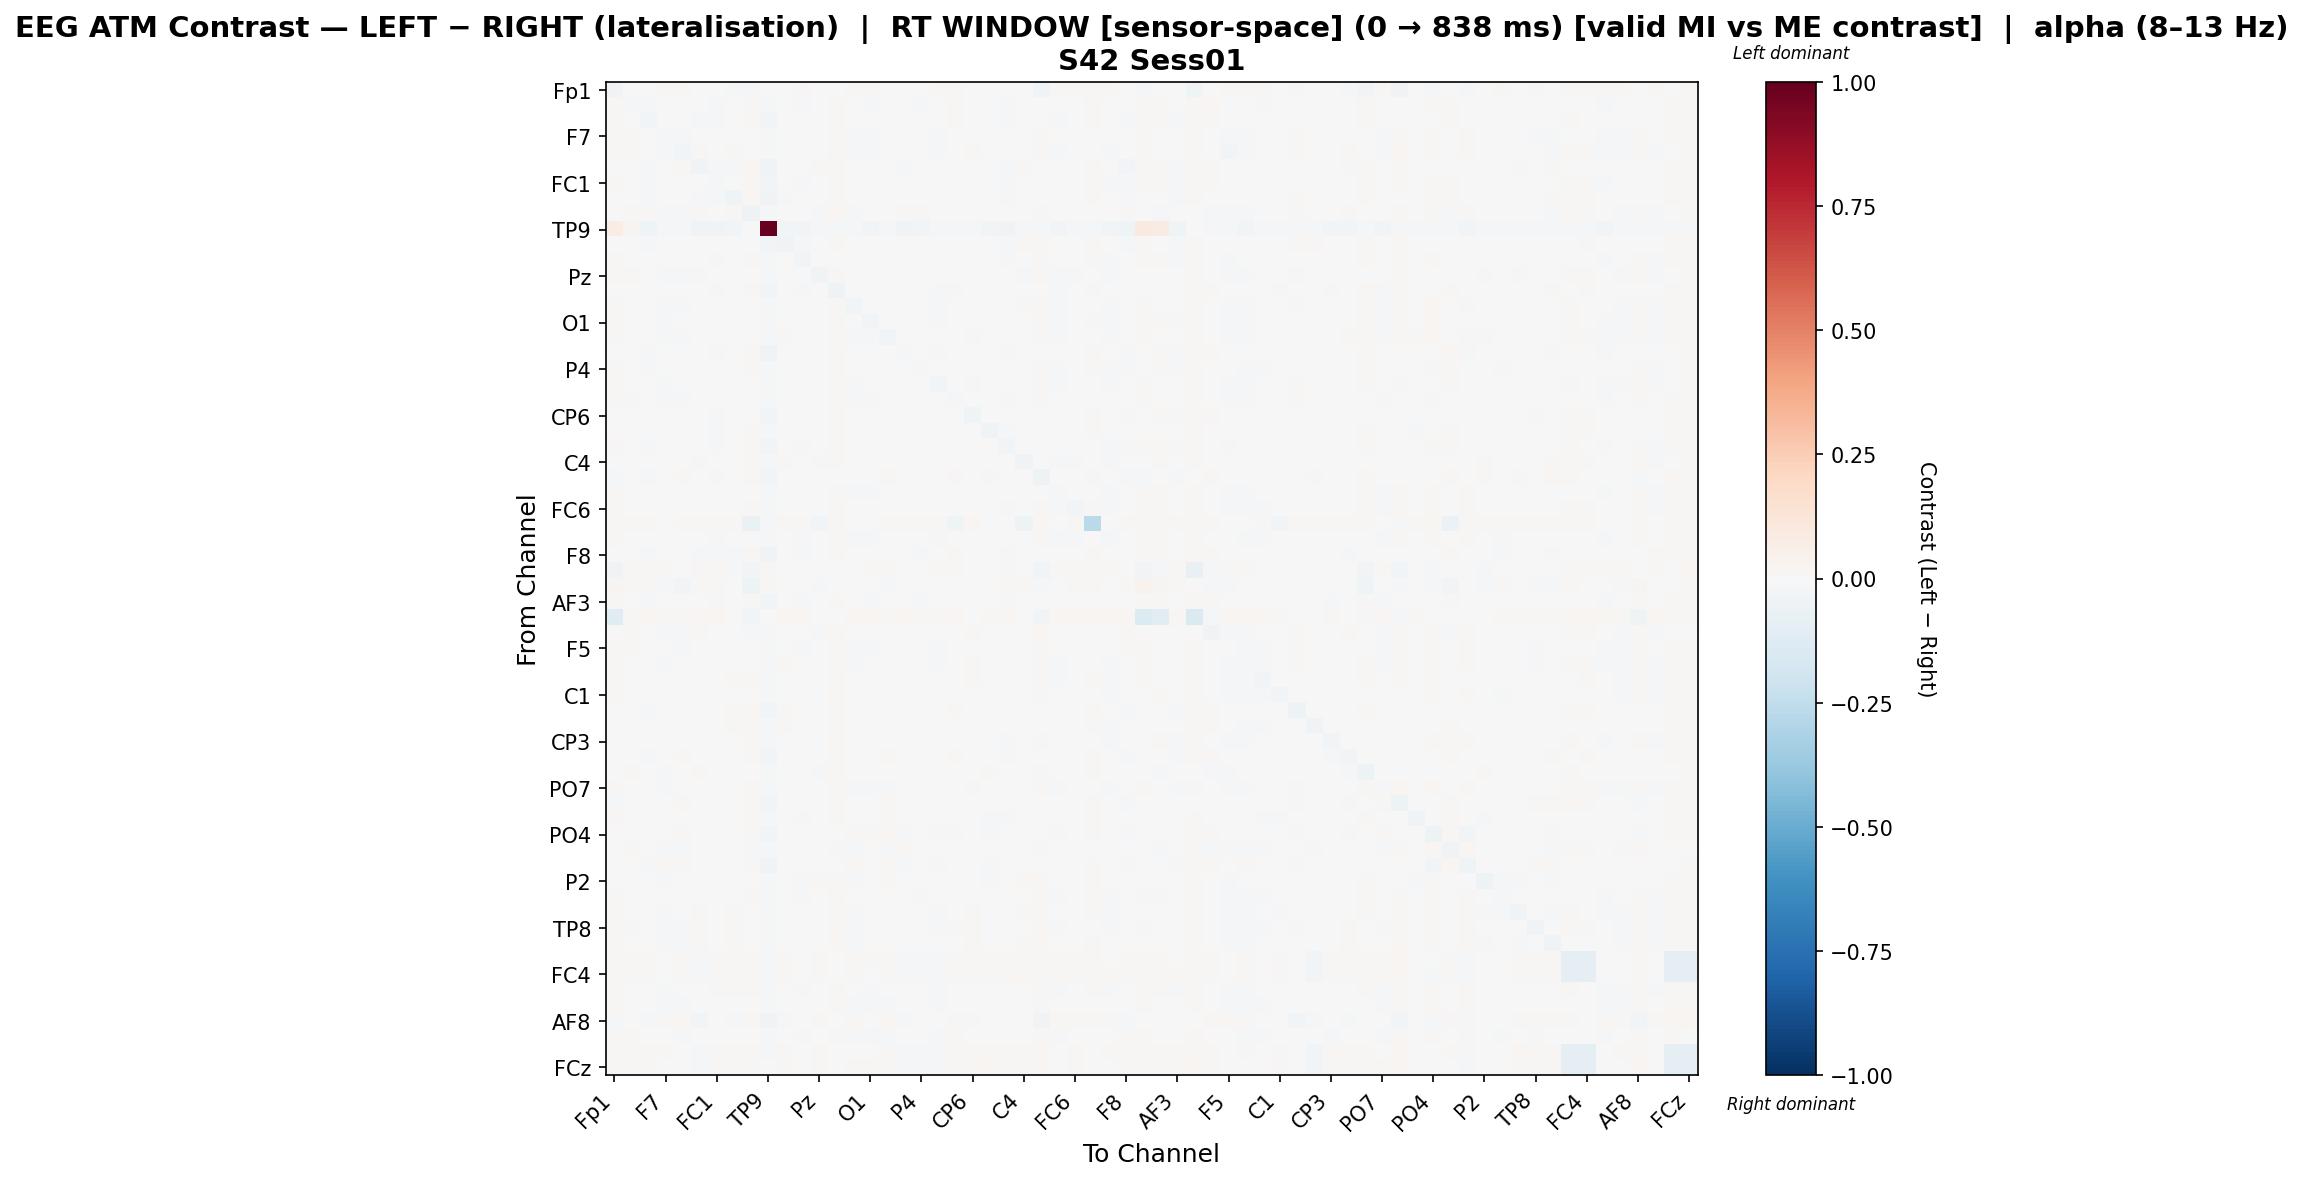

Source data for this figure (header and first rows):
, Fp1, Fz, F3, F7, FT9, FC5, FC1, C3, T7, TP9, CP5, CP1, Pz, P3, P7, O1, Oz, O2, P4, P8, TP10, CP6, CP2
Fp1, -0.03447, 0.00555, 0.003055, 0.01, 0.01202, 0.003055, 0.003706, -0.01303, -0.02208, -3.228358048314971e-07, 0.003055, 0.01, -0.0005689, 0.00103, 0.01, 0.01, 0.006311, -0.002704, 0.007179, 0.01, 0.01, -0.002833, 0.0006676
Fz, 0.009199, -0.01295, -0.00987, 0.005073, 0.005305, -0.005025, -0.01331, 0.001636, 0.01026, -0.02282, 0.004734, -0.01109, 0.00182, 0.008437, -0.004785, -0.009117, -0.0006182, -0.001818, -0.009329, -0.005181, 0.01019, 0.002137, -0.004436
F3, 0.008015, 0.0007504, -0.0236, 0.002526, 0.006621, -0.008317, -0.01238, -0.00202, 0.01506, -0.03124, -0.001442, -0.007305, 0.002667, 0.0116, 0.0006009, -0.003172, 0.003751, -0.005468, -0.007333, -0.001125, 0.008887, 0.004795, -0.001588
F7, 0.01023, 0.01021, 0.002809, -0.0113, -0.0194, 0.007255, -0.002662, 0.006808, -0.003021, -0.01455, 0.003896, -0.006272, -0.005756, 0.01341, -0.01481, -0.009557, -0.00678, 0.003204, -0.001344, -0.009926, 0.001733, 0.005401, 0.001095
FT9, 0.01082, 0.008836, 0.005546, -0.02309, -0.02855, 0.01059, 0.0005323, 0.008437, -0.003705, -0.01343, 0.006144, -0.004717, -0.006321, 0.01546, -0.01167, -0.008869, -0.006946, 0.005002, 0.003471, -0.0109, -0.005166, 0.01028, 0.002137
FC5, 0.006379, -0.0009936, -0.01893, 0.00448, 0.008942, -0.03534, -0.01227, -0.01212, 0.01582, -0.04064, -0.007713, -0.007038, 0.00788, 0.008849, -0.001187, -0.005248, 0.005933, -0.009319, -0.006013, -0.0005056, 0.006021, -6.294757512424344e-05, 0.0004183
FC1, 0.008123, -0.0006509, -0.01108, -0.001869, 0.003147, -0.00357, -0.0217, -0.0007518, 0.01227, -0.02811, 0.003152, -0.009017, 0.002636, 0.008966, -0.005669, -0.00327, 0.0008893, -0.005383, -0.00293, -0.004512, 0.00377, 0.00203, -0.003844
C3, -0.001436, 0.003209, -0.01251, 0.001447, 0.004412, -0.01313, -0.01202, -0.03922, 0.01572, -0.03252, -0.007862, -0.007231, 0.004163, 0.008776, -0.002886, -0.004667, 0.00363, -0.003811, -0.00574, -0.0001389, 0.004853, 0.001345, 0.001066
T7, 0.0008403, 0.008141, 0.009739, -0.01964, -0.01841, 0.01314, 0.005029, 0.01398, -0.05185, -0.008517, 0.003274, 0.0005438, -0.009144, 0.01641, -0.01002, -0.003115, -0.0002062, 0.01057, 0.009879, -0.003891, -0.003862, 0.004378, 0.004649
TP9, 0.07326, 0.03027, -0.04005, -0.01885, -0.01558, -0.03755, -0.03725, -0.02928, -0.006321, 1.0, -0.02579, -0.02849, -0.01633, -0.01351, -0.02338, -0.02914, -0.02048, -0.03283, -0.02649, -0.02286, -0.01719, -0.02234, -0.02357
CP5, 0.006806, 0.005431, -0.011, -0.003152, 0.00121, -0.007351, -0.005255, -0.007244, 0.006401, -0.02823, -0.03541, -0.008572, 0.004226, 0.0136, -0.002759, 0.000684, 0.004785, 0.003512, -0.002283, -0.003582, 0.003473, 0.001612, -0.004661
CP1, 0.01015, 0.0005573, -0.00545, -0.005307, -0.00158, 1.6102255765820807e-05, -0.00812, 0.001545, 0.01027, -0.02121, 0.001063, -0.02435, 0.003638, 0.006244, -0.006799, -0.00578, 0.0003068, -0.0005215, -0.004713, -0.007196, 0.004019, 0.005406, 0.0007256
Pz, 0.007855, 0.007856, 9.521417575158524e-05, -0.01097, -0.008174, 0.009239, -0.001143, 0.006474, 0.001006, -0.01521, 0.007202, -0.0002584, -0.03283, 0.009787, -0.003048, -0.005416, -0.002783, 0.004987, -0.002824, -0.004214, -0.002604, 0.006111, 0.001599
P3, 0.006463, 0.0004691, -0.004591, 0.002581, 0.004046, -0.003934, -0.01285, -0.001429, 0.01248, -0.02587, 0.006402, -0.02196, -0.005575, -0.04925, -0.0006344, -0.003385, 0.001186, -0.006725, -0.005659, -0.009891, 0.01164, 0.007693, -0.002517
P7, 0.01015, 0.004405, 0.001341, -0.01447, -0.008176, 0.004644, -0.005404, 0.005406, 0.003195, -0.01794, 0.005243, -0.006623, 0.001529, 0.01364, -0.02459, -0.00629, -0.005087, 0.001069, 0.0006834, -0.009484, -0.00221, 0.007369, 0.001916
O1, 0.01015, 0.0009016, -0.002777, -0.009883, -0.006447, 0.001012, -0.004445, 0.003012, 0.007393, -0.02328, 0.007078, -0.006256, -0.001679, 0.01266, -0.006839, -0.02537, -0.006679, -0.001596, -8.241512122508894e-05, -0.008222, -0.003463, 0.006279, 0.00523
Oz, 0.008648, 0.003637, 0.0005685, -0.01229, -0.009556, 0.006626, -0.004003, 0.006513, 0.007019, -0.0195, 0.007838, -0.004877, -0.003472, 0.01271, -0.01111, -0.01146, -0.0261, 0.00475, -0.0009541, -0.006873, -0.002436, 0.009866, 0.002415
O2, 0.004666, 0.003388, -0.01105, 0.0002853, 0.004096, -0.006901, -0.01299, -0.0005448, 0.01454, -0.03343, 0.006148, -0.007215, 0.005302, 0.008684, -0.003711, -0.006489, 0.004849, -0.01343, -0.005105, -0.01292, 0.004614, 0.00557, -0.001734
P4, 0.00903, -5.487943737690337e-05, -0.008206, -0.002821, 0.003761, -0.0009118, -0.005332, 0.001301, 0.01498, -0.02216, 0.004158, -0.007321, -0.0002227, 0.01095, -0.001392, -0.001142, 0.001646, -0.001768, -0.02217, -0.003745, 0.005552, 0.006514, -0.002398
P8, 0.01015, 0.003743, 0.0001035, -0.009257, -0.007269, 0.005326, -0.003779, 0.007444, 0.007352, -0.01713, 0.005112, -0.007661, 0.0007738, 0.01193, -0.008849, -0.007361, -0.001347, -0.005634, -0.0009743, -0.02875, 0.001893, 0.01083, 0.001324
TP10, 0.01015, 0.009067, 0.002731, -0.00908, -0.01264, 0.003602, -0.00496, 0.003967, 9.281730641358263e-05, -0.01899, 0.00326, -0.004357, -0.007566, 0.01561, -0.01298, -0.01408, -0.007187, 0.0008759, -0.0006371, -0.005644, -0.02212, 0.001199, 0.001024
CP6, 0.003991, 0.002529, -0.004799, -0.002882, 0.005332, -0.004383, -0.01023, -0.001321, 0.005365, -0.02747, -0.001168, -0.005489, 0.0006422, 0.01153, -0.002336, -0.002595, 0.006023, 0.0017, -0.001803, 0.003022, 0.000444, -0.04382, 0.0002151
CP2, 0.006773, 0.0004083, -0.004665, -0.00266, 9.788937346781192e-05, 0.001871, -0.009294, 0.005597, 0.009384, -0.02166, 0.001345, -0.003763, 0.001927, 0.01096, -0.003334, 0.002623, 0.002269, -0.0006552, -0.004137, -0.003388, 0.004742, 0.006196, -0.03488
Cz, 0.008039, 0.0006502, -0.00918, -0.004695, 0.00205, -0.001863, -0.01302, 0.0003959, 0.01343, -0.02483, -0.0002251, -0.009749, 0.006073, 0.01489, -0.00709, -0.003636, 0.0009932, -0.004349, -0.003327, -0.004198, 0.000582, 0.004624, -0.00468
C4, 0.006292, 0.002896, -0.003402, -0.002213, 0.001533, 0.007993, -0.004556, 0.004383, 0.00909, -0.01976, 0.01068, -0.002106, -0.01669, 0.01225, 0.001404, 3.934672264663517e-05, -0.002789, 0.004876, -0.006954, -0.001445, -0.001933, -1.384278443111736e-06, -0.002573
T8, -0.01739, -0.006682, -0.008319, 0.007095, 0.0105, -0.00594, -0.01162, -0.0005486, 0.01309, -0.02652, 0.004999, -0.002361, 0.006657, 0.003801, 0.00093, 0.004784, 0.01128, -0.006953, 0.0008455, -0.002732, 0.01442, -0.005091, -0.01075
FT10, 0.01023, 0.00573, -0.007463, -0.003672, -0.005697, 0.0009662, -0.007737, 0.001482, 0.007235, -0.02161, 0.004172, -0.005655, -0.004151, 0.011, -0.008102, -0.0104, -0.005654, 0.003047, -0.006062, -0.007744, 0.002894, 0.00771, 0.0006724
FC6, 0.01015, 0.002947, -0.006181, -0.00459, -0.001348, 0.003707, -0.007648, 0.002929, 0.00841, -0.01894, 0.005207, -0.007691, -0.004997, 0.009327, -0.005992, -0.004337, -0.003676, 0.004292, -0.005297, -0.00375, 0.001791, 0.006078, -0.003467
FC2, 0.01015, 0.01198, 0.01143, 0.005082, 0.008207, 0.01206, 0.01016, 0.01331, -0.06725, -0.008792, 0.01374, 0.01109, -0.02962, 0.01854, 0.007214, 0.007763, 0.01044, 0.01022, 0.0109, 0.008141, -0.04603, 0.01714, -0.0006896
F4, 0.01023, 0.006214, -0.003649, 0.001232, -0.006526, 0.00482, -0.00824, 0.004784, 0.005593, -0.01875, 0.005307, -0.008285, -0.004915, 0.01062, -0.008847, -0.009723, -0.006044, 0.001026, -0.005624, -0.008491, 0.005683, 0.006653, 8.118165330090189e-06
F8, 0.006241, 0.003692, -0.0205, 0.007642, 0.006341, -0.01534, -0.01522, -0.008873, 0.01395, -0.03885, -0.001534, -0.01021, 0.002922, 0.008615, -0.002099, -0.006164, 0.002783, -0.004381, -0.008442, -0.003152, 0.01005, -0.001129, -0.0006553
Fp2, -0.03203, 0.008578, 0.009644, 0.009644, 0.005994, 0.009644, 0.009644, -0.009414, -0.02864, 0.008615, 0.006448, 0.006714, 0.0003216, 0.002156, 0.004849, 0.009644, 0.009644, 0.004159, 0.004872, 0.009644, 0.009644, 0.002403, -0.00183
AF7, 0.02693, 0.01007, 0.01007, -0.01765, -0.02688, 0.01007, 0.01007, 0.002059, -0.0496, 0.0122, 0.001732, 0.005088, -0.0162, 0.007332, -0.004527, 0.004545, -0.009587, 0.005926, 0.006944, -0.006397, 0.0006365, 0.006414, -0.004088
AF3, 0.008202, 0.005761, -0.0143, 0.003467, 0.000907, -0.007464, -0.01371, -0.002683, 0.01236, -0.03058, 0.00013, -0.01031, 0.0003839, 0.01008, -0.005564, -0.009461, 0.0002531, -0.004252, -0.008371, -0.004751, 0.007811, 0.001864, -0.002843
AFz, -0.123, 0.01436, 0.01753, 0.01427, 0.01532, 0.01753, 0.01753, 0.001341, -0.0267, 0.0, 0.01753, 0.01753, 0.00617, 0.006929, 0.01753, 0.01753, 0.01304, 0.01744, 0.01096, 0.01436, 0.01744, 0.007787, 0.01036
F1, 0.006208, 0.01462, 0.005959, -0.0135, -0.01622, 0.01291, 0.003231, 0.006925, -0.008757, -0.01038, 0.002236, -0.002248, -0.01196, 0.01639, -0.007228, -0.005548, -0.004275, 0.006557, -8.36021817174881e-05, -0.007281, -0.0005473, 0.01003, 0.003366
F5, 0.01023, 0.01409, 0.001462, -0.00386, -0.01683, 0.005568, -0.005218, 0.00557, -0.002219, -0.01523, 0.003729, -0.008209, -0.006532, 0.0114, -0.01524, -0.01062, -0.007017, 0.003024, -0.002618, -0.01141, 0.00567, 0.005572, 0.0003034
FT7, 0.01015, 0.004919, -0.002363, -0.008995, -0.007333, 0.005742, -0.005021, 0.005841, 0.0062, -0.01856, 0.008036, -0.005067, -0.002603, 0.01246, -0.009926, -0.006971, -0.004291, 0.001994, -0.004201, -0.00805, 0.002227, 0.009143, 0.002746
FC3, 0.01015, 0.001861, -0.002468, -0.006754, 0.0002323, 0.006218, -0.002159, 0.009188, 0.008634, -0.01762, 0.005104, -0.007165, 0.0005249, 0.01258, -0.007585, -0.003538, 0.0003538, 0.00166, -0.007324, -0.006191, 0.005815, 0.00815, -0.002547
C1, 0.008914, 0.002494, -0.006562, -0.005624, 0.001103, 0.005488, -0.001196, 0.006803, 0.006898, -0.01876, 0.004218, -0.00024, -0.0006317, 0.01762, -0.005044, -0.002531, 0.002947, 0.002922, -0.007433, -0.004031, 0.005526, 0.006232, 0.001622
C5, 0.0002775, -0.003391, -0.0107, 0.003455, 0.006645, 0.0003174, -0.004109, 0.01034, 0.01608, -0.02699, 0.01303, -0.002694, 0.006503, 0.01225, 0.007561, -0.002509, 0.003489, -0.007587, -0.0005061, -0.0005681, 0.009798, 0.001493, -0.004875
TP7, 0.005467, 0.001715, -0.006626, -0.002063, 0.002275, 0.0006333, -0.005399, 0.008208, 0.01059, -0.0201, 0.01376, -0.005385, 0.0006978, 0.009611, 0.0002059, -0.001224, 0.002808, -0.005277, -0.005908, -0.007404, 0.007495, 0.004551, -0.002058
CP3, 0.005554, 0.004735, -0.006269, -0.005505, 0.001079, 0.002077, -0.006833, 0.006939, 0.01228, -0.02066, 0.00127, -0.002259, 0.001061, 0.01827, -0.00566, -0.003149, 0.000277, -0.0004856, -0.00569, -0.006752, 0.0006392, 0.005557, -0.003668
P1, 0.0006774, 0.0007647, -0.0142, 0.002212, 0.008053, -0.005848, -0.007195, -0.0006006, 0.01317, -0.02906, -0.001012, -0.002969, 0.0004032, 0.01513, 0.002439, 0.001283, 0.009037, -0.002241, -0.007254, 0.001414, 0.008461, 0.001594, -0.001247
P5, -0.006405, 0.009073, 0.001788, -0.01194, -0.007179, 0.008034, 0.002024, 0.004578, -0.002768, -0.01505, 0.007702, 0.00452, -0.01356, 0.02004, -0.002167, 0.003483, 0.002676, 0.002482, 0.0006117, -0.002427, -0.0003712, 0.004748, 0.009014
PO7, 0.01015, 0.003099, -0.000896, -0.01114, -0.007064, 0.004623, -0.00533, 0.003691, 0.008082, -0.02123, 0.005024, -0.006594, -0.002127, 0.01046, -0.01012, -0.01213, -0.01022, 0.0006833, -0.003016, -0.007304, -0.0003452, 0.01088, 0.001422
PO3, -0.01095, -0.004603, -0.006948, 0.006343, 0.01014, 0.005424, -0.004295, -0.001477, 0.01094, -0.02582, 0.002826, -0.001469, 0.003116, 0.01649, 0.006331, 0.006841, 0.009155, -0.002945, -0.002745, 0.0001103, 0.005722, -0.001622, -0.007724
POz, 0.008112, 0.001057, -0.002806, -0.003847, 0.001891, 0.004181, -0.007691, 0.004463, 0.009287, -0.01905, 0.0006115, -0.0107, 0.007381, 0.0111, -0.007613, 0.002245, 0.009132, -0.000855, -0.004407, -0.006111, 0.006306, 0.005117, -0.009431
PO4, -0.004762, 0.004098, -0.005669, 0.003496, 0.009573, -0.001075, -0.0007641, 0.003898, 0.01302, -0.02504, 0.002191, -0.003412, -0.005137, 0.006396, 0.01199, 0.008611, 0.01789, -0.0141, -0.003056, -0.01021, 0.007992, 0.003336, -0.008212
PO8, 0.007228, 0.01389, 0.002405, -0.009785, -0.01291, 0.004372, 0.001495, 0.007464, -0.01298, -0.01641, 0.002825, -0.0002365, -0.007726, 0.01285, -0.008791, -0.004976, -0.008875, 0.01499, 0.002484, 0.004372, 0.002746, 0.003313, 0.007406
P6, 0.000728, -0.0005905, -0.009689, 0.009182, 0.01093, -0.005909, -0.007122, 0.001275, 0.01433, -0.03133, 0.002155, -0.007476, 0.0001212, 0.00503, 0.009452, -0.0008394, 0.01166, -0.02309, -0.001595, -0.0107, 0.00714, 0.004075, -0.008502
P2, 0.005967, 0.001914, 8.94043924590655e-05, -0.009316, -0.004538, 0.004118, -0.001772, 0.007082, -7.458671205498071e-05, -0.01521, -0.006082, -0.01069, 0.009488, 0.01291, -0.008502, 0.001259, 0.008208, 0.004302, 0.001816, -0.003408, 0.001426, -0.002937, -0.01073
CPz, 0.0097, 0.002569, -0.006244, -0.006714, 0.0008592, 0.001939, -0.006041, 0.005581, 0.009581, -0.01727, 0.005655, -0.007844, 0.003494, 0.01207, -0.005554, -0.002784, 0.0002158, 0.002827, -0.009079, -0.004848, 0.005169, 0.006912, 0.0005642
CP4, 0.008277, -0.001929, -0.001312, -0.00885, -0.002715, 0.008487, -0.004136, 0.008971, 0.005983, -0.01743, -0.001645, -0.006985, 0.007783, 0.01493, -0.008605, -0.004491, -0.002478, 0.006259, 0.0005424, -0.01062, 0.004689, 0.0089, -0.003273
TP8, 0.01015, 0.009766, -0.002142, -0.01454, -0.01012, 0.008296, 0.0007066, 0.007931, 0.003256, -0.0131, 0.006217, -0.0008603, -0.005043, 0.01199, -0.01087, -0.001077, -0.002824, 0.005427, -0.001402, -0.008987, 0.008908, 0.01623, -0.001244
C6, 0.009585, 0.006793, 0.003777, -0.01551, -0.01349, 0.008273, 0.002623, 0.01269, -0.0005417, -0.01263, -0.004246, -0.00606, 0.001101, 0.01578, -0.01335, -0.003196, -0.005738, 0.006915, 0.004117, -0.007405, -0.001476, 0.009596, -0.002902
C2, 0.01015, 0.01021, 0.0101, 0.006739, 0.01104, -0.01077, 0.00998, 0.01341, 0.0155, -0.009773, 0.01218, -0.00703, 0.01389, 0.001269, 0.009382, 0.008415, 0.01271, -0.01202, -0.01471, -0.01431, 0.01108, 0.01517, 0.0146
FC4, 0.01015, 0.008085, 0.01005, 0.007067, 0.01086, -0.01201, 0.009893, 0.01422, 0.01579, -0.01009, 0.01337, -0.006846, 0.01449, 0.002495, 0.008615, 0.005452, 0.01198, -0.01515, -0.01309, -0.01791, 0.009581, 0.01557, 0.01404
FT8, 0.01015, -0.0001702, -0.00211, -0.008583, -0.00474, 0.007428, -0.007836, 0.008598, 0.008658, -0.01845, 0.005774, -0.00963, 0.0002365, 0.01192, -0.006344, -0.01085, -0.002448, -0.001333, -0.001477, -0.009713, -8.06059873319535e-05, 0.00693, 0.0007481
F6, 0.01023, 0.004368, -0.0004944, -0.008467, -0.01191, 0.007064, -0.002152, 0.006236, 0.001701, -0.01605, 0.004126, -0.006417, -0.004566, 0.01292, -0.01171, -0.01116, -0.008615, 0.003366, -0.001204, -0.009982, 0.005951, 0.007392, 0.002891
... 4 more rows
